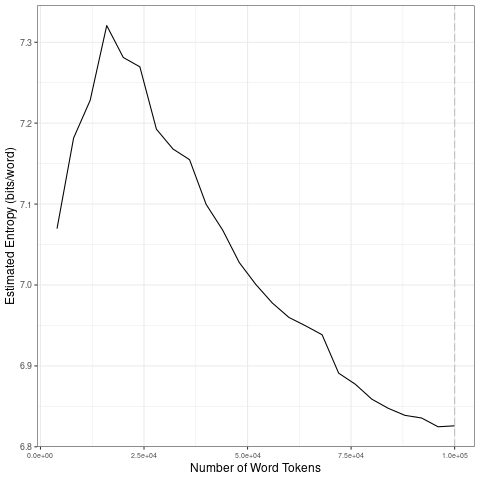

The file beside this chart, header and first rows:
file, entropy.Corpus.Size, entropy.Entropy, sd.Corpus.Size, sd.SD
data/2021_by_en/2021-05-05_tokens_1-gram…, 4000, 7.07, 20000, 0.09738
data/2021_by_en/2021-05-05_tokens_1-gram…, 8000, 7.182, 40000, 0.062
data/2021_by_en/2021-05-05_tokens_1-gram…, 12000, 7.228, 60000, 0.04258
data/2021_by_en/2021-05-05_tokens_1-gram…, 16000, 7.321, 80000, 0.03927
data/2021_by_en/2021-05-05_tokens_1-gram…, 20000, 7.281, 1e+05, 0.009448
data/2021_by_en/2021-05-05_tokens_1-gram…, 24000, 7.27, 20000, 0.09738
data/2021_by_en/2021-05-05_tokens_1-gram…, 28000, 7.192, 40000, 0.062
data/2021_by_en/2021-05-05_tokens_1-gram…, 32000, 7.168, 60000, 0.04258
data/2021_by_en/2021-05-05_tokens_1-gram…, 36000, 7.155, 80000, 0.03927
data/2021_by_en/2021-05-05_tokens_1-gram…, 40000, 7.1, 1e+05, 0.009448
data/2021_by_en/2021-05-05_tokens_1-gram…, 44000, 7.068, 20000, 0.09738
data/2021_by_en/2021-05-05_tokens_1-gram…, 48000, 7.028, 40000, 0.062
data/2021_by_en/2021-05-05_tokens_1-gram…, 52000, 7.001, 60000, 0.04258
data/2021_by_en/2021-05-05_tokens_1-gram…, 56000, 6.978, 80000, 0.03927
data/2021_by_en/2021-05-05_tokens_1-gram…, 60000, 6.96, 1e+05, 0.009448
data/2021_by_en/2021-05-05_tokens_1-gram…, 64000, 6.95, 20000, 0.09738
data/2021_by_en/2021-05-05_tokens_1-gram…, 68000, 6.938, 40000, 0.062
data/2021_by_en/2021-05-05_tokens_1-gram…, 72000, 6.891, 60000, 0.04258
data/2021_by_en/2021-05-05_tokens_1-gram…, 76000, 6.877, 80000, 0.03927
data/2021_by_en/2021-05-05_tokens_1-gram…, 80000, 6.859, 1e+05, 0.009448
data/2021_by_en/2021-05-05_tokens_1-gram…, 84000, 6.848, 20000, 0.09738
data/2021_by_en/2021-05-05_tokens_1-gram…, 88000, 6.839, 40000, 0.062
data/2021_by_en/2021-05-05_tokens_1-gram…, 92000, 6.836, 60000, 0.04258
data/2021_by_en/2021-05-05_tokens_1-gram…, 96000, 6.825, 80000, 0.03927
data/2021_by_en/2021-05-05_tokens_1-gram…, 1e+05, 6.826, 1e+05, 0.009448
